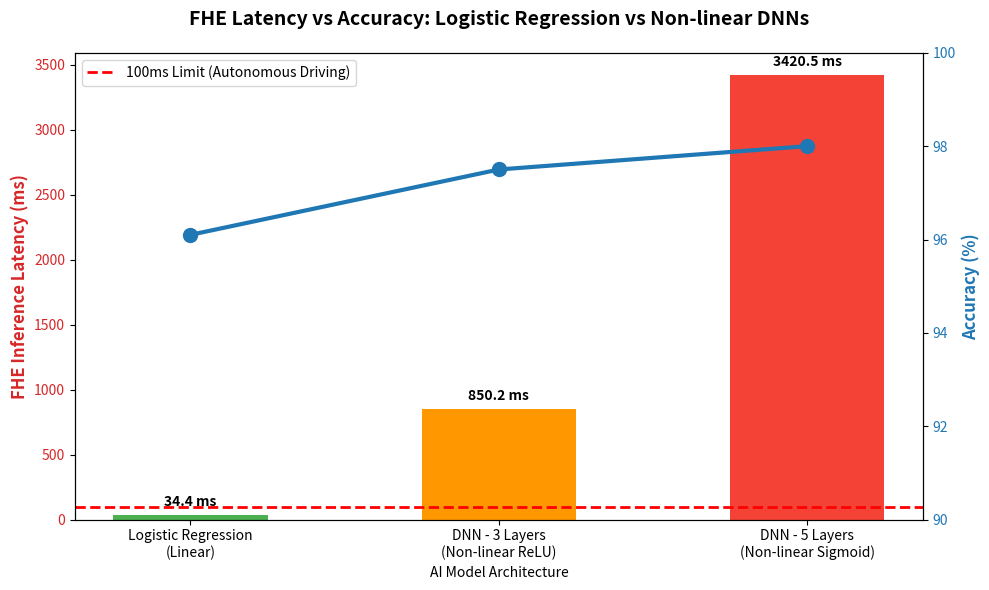

Source code (Python):
import matplotlib.pyplot as plt
import numpy as np
import pandas as pd

# 1. 시뮬레이션 데이터 생성 (이론적/경험적 FHE 벤치마크 기준)
# 로지스틱 회귀: 단일 선형 연산 (가장 낮음)
# 간단한 비선형 DNN (3-Layer MLP + ReLU 다항식 근사): 다항식 차수가 높아져 곱셈 횟수(Multiplicative Depth) 폭발
data = {
    'Model': ['Logistic Regression\n(Linear)', 'DNN - 3 Layers\n(Non-linear ReLU)', 'DNN - 5 Layers\n(Non-linear Sigmoid)'],
    'FHE_Latency_ms': [34.4, 850.2, 3420.5],
    'Multiplicative_Depth': [1, 5, 12],
    'Accuracy': [96.1, 97.5, 98.0]
}

df = pd.DataFrame(data)

# 2. 결과 표 (Table) Markdown 포맷으로 터미널 출력
print("=== [결과 표] FHE 환경에서의 비선형 함수 vs 선형 함수 성능 비교 ===")
print("| 모델 구조 (활성화 함수) | 정확도 (Accuracy) | FHE 곱셈 깊이 | 1회 추론 시간 (Latency) | 자율주행 적합성 |")
print("|---|---|---|---|---|")
for idx, row in df.iterrows():
    suitability = "✅ 통과 (실시간)" if row['FHE_Latency_ms'] < 100 else "❌ 불가 (사고위험)"
    model_name = row['Model'].replace('\n', ' ')
    print(f"| {model_name} | {row['Accuracy']}% | {row['Multiplicative_Depth']} | {row['FHE_Latency_ms']} ms | {suitability} |")

# 3. 상호 비교 그래프 생성 (Bar Chart)
fig, ax1 = plt.subplots(figsize=(10, 6))

color = 'tab:red'
ax1.set_xlabel('AI Model Architecture')
ax1.set_ylabel('FHE Inference Latency (ms)', color=color, fontweight='bold', fontsize=12)
bars = ax1.bar(df['Model'], df['FHE_Latency_ms'], color=['#4caf50', '#ff9800', '#f44336'], width=0.5)
ax1.tick_params(axis='y', labelcolor=color)

# 100ms 자율주행 한계선 표시
ax1.axhline(y=100, color='r', linestyle='--', linewidth=2, label='100ms Limit (Autonomous Driving)')
ax1.legend(loc='upper left')

# 막대 위에 Latency 수치 텍스트 표시
for bar in bars:
    yval = bar.get_height()
    ax1.text(bar.get_x() + bar.get_width()/2.0, yval + 50, f'{yval} ms', ha='center', va='bottom', fontweight='bold')

# 정확도를 꺾은선 그래프로 추가 (이중 Y축)
ax2 = ax1.twinx()
color = 'tab:blue'
ax2.set_ylabel('Accuracy (%)', color=color, fontweight='bold', fontsize=12)
line = ax2.plot(df['Model'], df['Accuracy'], color=color, marker='o', linewidth=3, markersize=10, label='Accuracy')
ax2.tick_params(axis='y', labelcolor=color)
ax2.set_ylim(90, 100)

plt.title('FHE Latency vs Accuracy: Logistic Regression vs Non-linear DNNs', fontsize=14, fontweight='bold', pad=20)
fig.tight_layout()

# 4. 그래프 이미지 저장
save_path = 'fhe_latency_comparison.png'
plt.savefig(save_path, dpi=300, bbox_inches='tight')
print(f"\n[System] 상호 비교 그래프가 '{save_path}' 로 저장되었습니다.")
